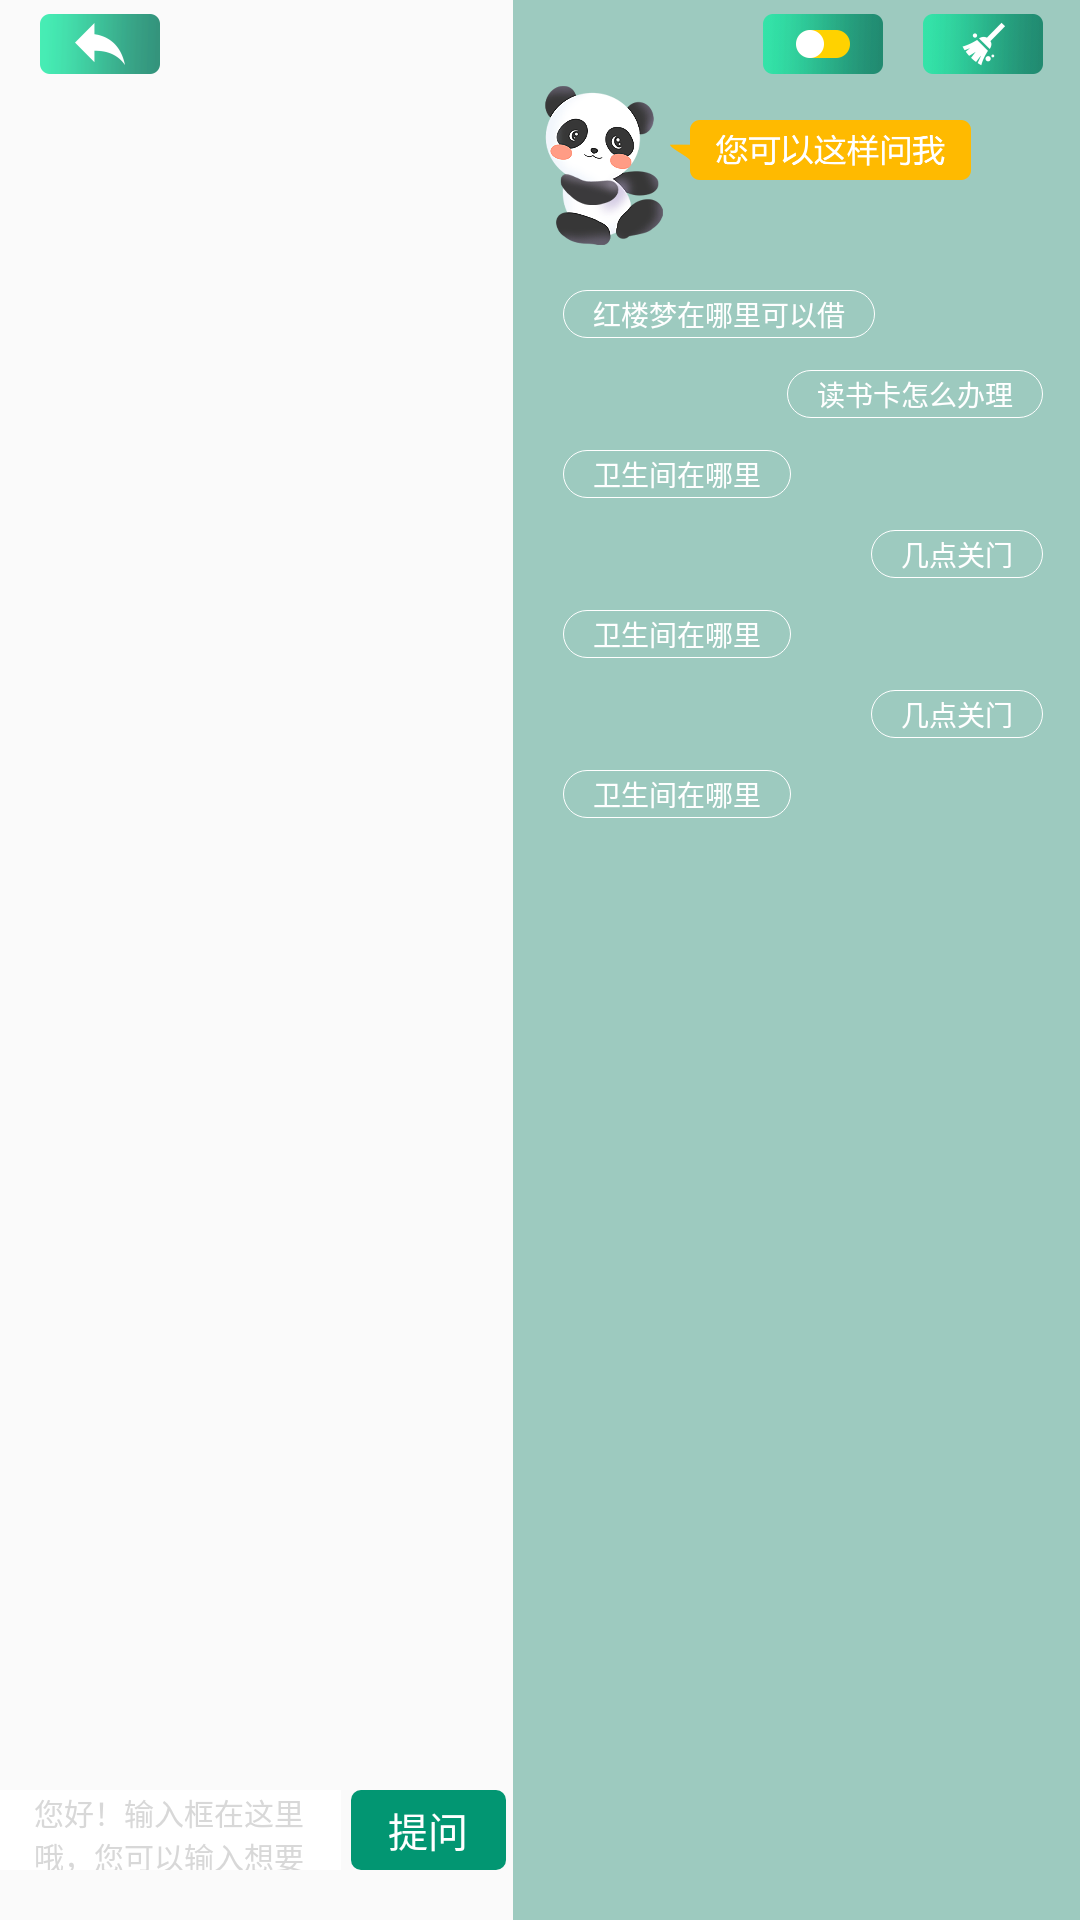

Android layout source for this screen:
<!-- AndroidManifest.xml: application theme AppTheme -->
<!-- res/layout/activity_chat.xml -->
<?xml version="1.0" encoding="utf-8"?>
<RelativeLayout xmlns:android="http://schemas.android.com/apk/res/android"
    android:layout_width="match_parent"
    android:layout_height="match_parent"
    android:orientation="vertical"
    android:background="@mipmap/bgchat"
    android:id="@+id/rl_chat_rootview"
    xmlns:app="http://schemas.android.com/apk/res-auto">

    <RelativeLayout
        android:id="@+id/rl_pandachat_normal"
        android:layout_width="567px"
        android:layout_height="match_parent"
        android:layout_alignParentRight="true"
        android:background="@color/color_60037A5D">

        <ImageView
            android:id="@+id/iv_main_roboticon"
            android:layout_width="120px"
            android:layout_height="160px"
            android:src="@mipmap/icon_panda"
            android:layout_marginTop="85px"
            android:layout_marginLeft="31px"/>

        <ImageView
            android:layout_width="301px"
            android:layout_height="60px"
            android:src="@mipmap/robot_say"
            android:scaleType="fitXY"
            android:layout_toRightOf="@+id/iv_main_roboticon"
            android:layout_alignTop="@+id/iv_main_roboticon"
            android:layout_marginTop="35px"
            android:layout_marginLeft="6px"/>

        <TextView
            android:id="@+id/tv_main_title1"
            android:layout_width="wrap_content"
            android:layout_height="48px"
            android:maxWidth="380px"
            android:textColor="@color/white"
            android:textSize="28px"
            android:ellipsize="marquee"
            android:singleLine="true"
            android:marqueeRepeatLimit="marquee_forever"
            android:text="红楼梦在哪里可以借"
            android:layout_below="@+id/iv_main_roboticon"
            android:layout_marginTop="45px"
            android:background="@drawable/stroken_white_corner40"
            android:paddingLeft="30px"
            android:paddingRight="30px"
            android:gravity="center"
            android:layout_marginLeft="50px"
            android:onClick="onClick"
            />

        <TextView
            android:id="@+id/tv_main_title2"
            android:layout_width="wrap_content"
            android:layout_height="48px"
            android:maxWidth="380px"
            android:textColor="@color/white"
            android:textSize="28px"
            android:ellipsize="marquee"
            android:singleLine="true"
            android:marqueeRepeatLimit="marquee_forever"
            android:text="读书卡怎么办理"
            android:layout_below="@+id/tv_main_title1"
            android:layout_marginTop="32px"
            android:background="@drawable/stroken_white_corner40"
            android:paddingLeft="30px"
            android:paddingRight="30px"
            android:gravity="center"
            android:layout_alignParentRight="true"
            android:layout_marginRight="37px"
            android:onClick="onClick"
            />

        <TextView
            android:id="@+id/tv_main_title3"
            android:layout_width="wrap_content"
            android:layout_height="48px"
            android:maxWidth="380px"
            android:textColor="@color/white"
            android:textSize="28px"
            android:ellipsize="marquee"
            android:singleLine="true"
            android:marqueeRepeatLimit="marquee_forever"
            android:text="卫生间在哪里"
            android:layout_below="@+id/tv_main_title2"
            android:layout_marginTop="32px"
            android:background="@drawable/stroken_white_corner40"
            android:paddingLeft="30px"
            android:paddingRight="30px"
            android:gravity="center"
            android:layout_marginLeft="50px"
            android:onClick="onClick"
            />

        <TextView
            android:id="@+id/tv_main_title4"
            android:layout_width="wrap_content"
            android:layout_height="48px"
            android:maxWidth="380px"
            android:textColor="@color/white"
            android:textSize="28px"
            android:ellipsize="marquee"
            android:singleLine="true"
            android:marqueeRepeatLimit="marquee_forever"
            android:text="几点关门"
            android:layout_below="@+id/tv_main_title3"
            android:layout_marginTop="32px"
            android:background="@drawable/stroken_white_corner40"
            android:paddingLeft="30px"
            android:paddingRight="30px"
            android:gravity="center"
            android:layout_alignParentRight="true"
            android:layout_marginRight="37px"
            android:onClick="onClick"
            />

        <TextView
            android:id="@+id/tv_main_title5"
            android:layout_width="wrap_content"
            android:layout_height="48px"
            android:maxWidth="380px"
            android:textColor="@color/white"
            android:textSize="28px"
            android:ellipsize="marquee"
            android:singleLine="true"
            android:marqueeRepeatLimit="marquee_forever"
            android:text="卫生间在哪里"
            android:layout_below="@+id/tv_main_title4"
            android:layout_marginTop="32px"
            android:background="@drawable/stroken_white_corner40"
            android:paddingLeft="30px"
            android:paddingRight="30px"
            android:gravity="center"
            android:layout_marginLeft="50px"
            android:onClick="onClick"
            />

        <TextView
            android:id="@+id/tv_main_title6"
            android:layout_width="wrap_content"
            android:layout_height="48px"
            android:maxWidth="380px"
            android:textColor="@color/white"
            android:textSize="28px"
            android:ellipsize="marquee"
            android:singleLine="true"
            android:marqueeRepeatLimit="marquee_forever"
            android:text="几点关门"
            android:layout_below="@+id/tv_main_title5"
            android:layout_marginTop="32px"
            android:background="@drawable/stroken_white_corner40"
            android:paddingLeft="30px"
            android:paddingRight="30px"
            android:gravity="center"
            android:layout_alignParentRight="true"
            android:layout_marginRight="37px"
            android:onClick="onClick"
            />

        <TextView
            android:id="@+id/tv_main_title7"
            android:layout_width="wrap_content"
            android:layout_height="48px"
            android:maxWidth="380px"
            android:textColor="@color/white"
            android:textSize="28px"
            android:ellipsize="marquee"
            android:singleLine="true"
            android:marqueeRepeatLimit="marquee_forever"
            android:text="卫生间在哪里"
            android:layout_below="@+id/tv_main_title6"
            android:layout_marginTop="32px"
            android:background="@drawable/stroken_white_corner40"
            android:paddingLeft="30px"
            android:paddingRight="30px"
            android:gravity="center"
            android:layout_marginLeft="50px"
            android:onClick="onClick"
            />



    </RelativeLayout>

    <RelativeLayout
        android:id="@+id/rl_pandachat_panda"
        android:layout_width="567px"
        android:layout_height="match_parent"
        android:layout_alignParentRight="true"
        android:background="@color/color_400045CD"
        android:visibility="gone">

        <android.support.v7.widget.RecyclerView
            android:id="@+id/rv_pandachat_data"
            android:layout_width="match_parent"
            android:layout_height="match_parent"
            android:layout_marginTop="150px"
            android:layout_marginBottom="80px">


        </android.support.v7.widget.RecyclerView>


    </RelativeLayout>

    
    <RelativeLayout
        android:id="@+id/rl_main_title"
        android:layout_width="match_parent"
        android:layout_height="wrap_content">

        <ImageView
            android:id="@+id/iv_chartheader_back"
            android:layout_width="120px"
            android:layout_height="60px"
            android:layout_marginTop="14px"
            android:layout_marginLeft="40px"
            android:src="@mipmap/back"/>

        <ImageView
            android:id="@+id/iv_chartheader_clear"
            android:layout_width="120px"
            android:layout_height="60px"
            android:layout_marginRight="37px"
            android:layout_alignParentRight="true"
            android:layout_alignTop="@+id/iv_chartheader_back"
            android:src="@mipmap/clear"/>

        <ImageView
            android:id="@+id/iv_chartheader_switch"
            android:layout_width="120px"
            android:layout_height="60px"
            android:layout_toLeftOf="@+id/iv_chartheader_clear"
            android:layout_alignTop="@+id/iv_chartheader_clear"
            android:layout_marginRight="40px"
            android:scaleType="fitXY"
            android:src="@mipmap/switchicon_open"/>

    </RelativeLayout>

    <LinearLayout
        android:layout_width="match_parent"
        android:layout_height="match_parent"
        android:orientation="horizontal"
        android:layout_below="@+id/rl_main_title"
        android:layout_marginRight="567px"
        android:layout_marginBottom="10px">

        
        <LinearLayout
            android:layout_width="0dp"
            android:layout_weight="1"
            android:layout_height="match_parent"
            android:orientation="vertical">

            <android.support.v7.widget.RecyclerView
                android:id="@+id/rv_chat_chatview"
                android:layout_width="match_parent"
                android:layout_height="0dp"
                android:layout_weight="1"
                android:layout_marginLeft="64px"
                android:layout_marginRight="25px"
                android:paddingBottom="40px"
                />

            
            <LinearLayout
                android:layout_width="match_parent"
                android:layout_height="80px"
                android:gravity="center_vertical"
                android:layout_marginBottom="40px"
                android:orientation="horizontal">

                <EditText
                    android:id="@+id/input_et"
                    android:layout_width="0dp"
                    android:layout_weight="1"
                    android:layout_height="match_parent"
                    android:background="@color/white"
                    android:paddingLeft="34px"
                    android:paddingRight="34px"
                    android:gravity="center_vertical"
                    android:layout_toLeftOf="@+id/commit_btn"
                    android:hint="@string/input_hint"
                    android:textColorHint="@color/color_d8d8d8"
                    android:textSize="30px"
                    android:textColor="@color/color_303030"
                    />

                <TextView
                    android:id="@+id/commit_btn"
                    android:layout_width="155px"
                    android:layout_height="match_parent"
                    android:layout_marginLeft="10px"
                    android:layout_marginRight="7px"
                    android:textColor="@color/white"
                    android:textSize="40px"
                    android:text="提问"
                    android:gravity="center"
                    android:background="@drawable/coner10_blue"
                    />

            </LinearLayout>

        </LinearLayout>

    </LinearLayout>


</RelativeLayout>
<!-- resources referenced by this layout -->
<resources>
  <color name="color_303030">#303030</color>
  <color name="color_400045CD">#400045CD</color>
  <color name="color_60037A5D">#60037A5D</color>
  <color name="color_d8d8d8">#d8d8d8</color>
  <color name="white">#ffffff</color>
  <!-- drawable coner10_blue (drawable) -->
  <?xml version="1.0" encoding="utf-8"?>
  <shape xmlns:android="http://schemas.android.com/apk/res/android">
  
      <solid
          android:color="@color/color_029672"/>
  
      <corners
          android:radius="10px"/>
  
  </shape>
  <!-- drawable stroken_white_corner40 (drawable) -->
  <?xml version="1.0" encoding="utf-8"?>
  <shape xmlns:android="http://schemas.android.com/apk/res/android">
  
      <stroke
          android:width="1px"
          android:color="@color/white"/>
  
      <corners
          android:radius="40px"/>
  
  </shape>
  <!-- mipmap back: png bitmap (mipmap-xxxhdpi, 7507 bytes) -->
  <!-- mipmap clear: png bitmap (mipmap-xxxhdpi, 9646 bytes) -->
  <!-- mipmap icon_panda: png bitmap (mipmap-xxxhdpi, 267279 bytes) -->
  <!-- mipmap robot_say: png bitmap (mipmap-xxxhdpi, 14947 bytes) -->
  <!-- mipmap switchicon_open: png bitmap (mipmap-xxxhdpi, 6305 bytes) -->
  <string name="input_hint">您好！输入框在这里哦，您可以输入想要咨询的问题，我来为您解答哦！</string>
  <style name="AppTheme" parent="Theme.AppCompat.Light.NoActionBar">
          
          <item name="colorPrimary">@color/colorPrimary</item>
          <item name="colorPrimaryDark">@color/colorPrimaryDark</item>
          <item name="colorAccent">@color/colorAccent</item>
          <item name="android:windowNoTitle">true</item>
          <item name="android:windowActionBar">false</item>
          <item name="android:windowIsTranslucent">true</item>
          <item name="android:windowAnimationStyle">@style/AnimationActivity</item>
      </style>
  <color name="color_029672">#029672</color>
  <color name="colorPrimary">#3F51B5</color>
  <color name="colorPrimaryDark">#303F9F</color>
  <color name="colorAccent">#FF4081</color>
  <style name="AnimationActivity" parent="@android:style/Animation.Activity">
          
          <item name="android:activityOpenEnterAnimation">@anim/slide_in_right</item>
          
          <item name="android:activityOpenExitAnimation">@anim/slide_out_left</item>
          
          <item name="android:activityCloseEnterAnimation">@anim/slide_in_left</item>
          
          <item name="android:activityCloseExitAnimation">@anim/slide_out_right</item>
      </style>
</resources>
